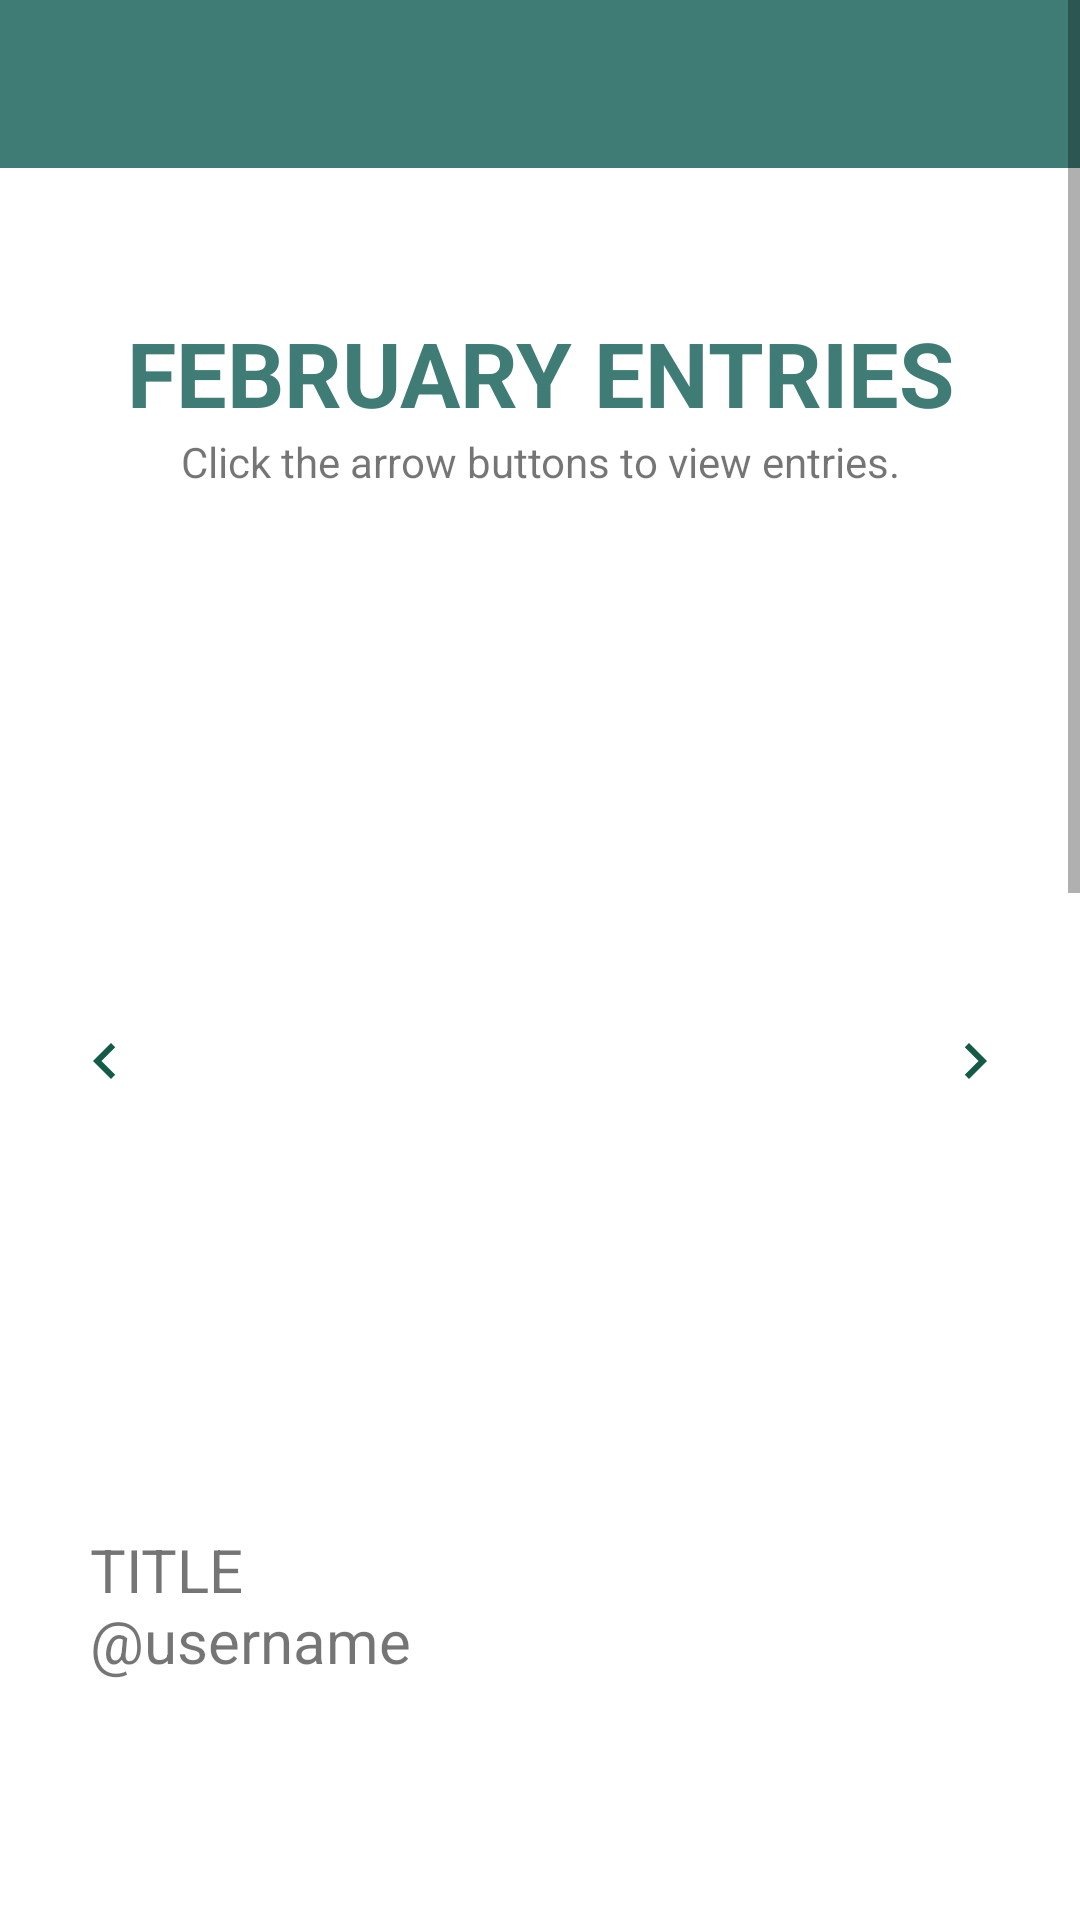

Layout XML and referenced resources for this Android screen:
<!-- AndroidManifest.xml: application theme Theme.LandingPage -->
<!-- res/layout/activity_appdev_voteproper.xml -->
<?xml version="1.0" encoding="utf-8"?>
<ScrollView xmlns:android="http://schemas.android.com/apk/res/android"
        xmlns:app="http://schemas.android.com/apk/res-auto"
        xmlns:tools="http://schemas.android.com/tools"
        android:layout_width="match_parent"
        android:layout_height="match_parent"
        android:backgroundTint="#407C76"
        android:fillViewport="true"
        tools:layout_editor_absoluteX="1dp"
        tools:layout_editor_absoluteY="1dp">

    <androidx.constraintlayout.widget.ConstraintLayout
        android:layout_width="match_parent"
        android:layout_height="wrap_content"
        tools:context=".appdev_voteproper">

        <include
            android:id="@+id/include"
            layout="@layout/toolbar_layout"
            android:layout_width="match_parent"
            android:layout_height="wrap_content"
            android:layout_gravity="start"
            android:layout_marginVertical="120dp">

        </include>

        <TextView
            android:id="@+id/text_vote"
            android:layout_width="wrap_content"
            android:layout_height="wrap_content"
            android:layout_marginTop="104dp"
            android:gravity="center"
            android:text="FEBRUARY ENTRIES"
            android:textColor="#407C76"
            android:textSize="30sp"
            android:textStyle="bold"
            app:layout_constraintEnd_toEndOf="parent"
            app:layout_constraintStart_toStartOf="parent"
            app:layout_constraintTop_toTopOf="parent">

        </TextView>

        <TextView
            android:id="@+id/textv1"
            android:layout_width="wrap_content"
            android:layout_height="wrap_content"
            android:gravity="center"
            android:text="Click the arrow buttons to view entries."
            app:layout_constraintEnd_toEndOf="parent"
            app:layout_constraintStart_toStartOf="parent"
            app:layout_constraintTop_toBottomOf="@+id/text_vote">

        </TextView>

        <ImageSwitcher
            android:id="@+id/entries"
            android:layout_width="300dp"
            android:layout_height="300dp"
            android:layout_gravity="center"
            android:layout_marginTop="1dp"
            android:layout_marginBottom="272dp"
            android:inAnimation="@android:anim/slide_in_left"
            android:outAnimation="@android:anim/slide_out_right"
            android:src="@drawable/entry2"
            app:layout_constraintBottom_toBottomOf="parent"
            app:layout_constraintEnd_toEndOf="@+id/text_vote"
            app:layout_constraintHorizontal_bias="0.512"
            app:layout_constraintStart_toStartOf="@+id/text_vote"
            app:layout_constraintTop_toBottomOf="@+id/text_vote"
            app:layout_constraintVertical_bias="0.075" />

        <ImageButton
            android:id="@+id/before"
            android:layout_width="70dp"
            android:layout_height="70dp"
            android:background="@drawable/btn_transparent"
            android:src="@drawable/ic_baseline_navigate_before_24"
            app:layout_constraintBottom_toBottomOf="parent"
            app:layout_constraintEnd_toStartOf="@+id/entries"
            app:layout_constraintHorizontal_bias="0.0"
            app:layout_constraintStart_toStartOf="parent"
            app:layout_constraintTop_toTopOf="parent"
            app:layout_constraintVertical_bias="0.244"
            tools:ignore="SpeakableTextPresentCheck" />

        <ImageButton
            android:id="@+id/next"
            android:layout_width="70dp"
            android:layout_height="70dp"
            android:background="@drawable/btn_transparent"
            android:src="@drawable/ic_baseline_navigate_next_24"
            app:layout_constraintBottom_toBottomOf="parent"
            app:layout_constraintEnd_toEndOf="parent"
            app:layout_constraintHorizontal_bias="1.0"
            app:layout_constraintStart_toEndOf="@+id/entries"
            app:layout_constraintTop_toTopOf="parent"
            app:layout_constraintVertical_bias="0.244"
            tools:ignore="SpeakableTextPresentCheck">

        </ImageButton>

        <TextView
            android:id="@+id/textView4"
            android:layout_width="wrap_content"
            android:layout_height="wrap_content"
            android:layout_marginTop="150dp"
            android:text="VOTE ENTRIES"
            android:textColor="#407C76"
            android:textSize="25sp"
            android:textStyle="bold"
            app:layout_constraintBottom_toBottomOf="parent"
            app:layout_constraintEnd_toEndOf="parent"
            app:layout_constraintStart_toStartOf="parent"
            app:layout_constraintTop_toBottomOf="@+id/entries"
            app:layout_constraintVertical_bias="0.131"></TextView>

        <TextView
            android:id="@+id/textv"
            android:layout_width="wrap_content"
            android:layout_height="wrap_content"
            android:gravity="center"
            android:text="Click the button to view."
            app:layout_constraintEnd_toEndOf="parent"
            app:layout_constraintStart_toStartOf="parent"
            app:layout_constraintTop_toBottomOf="@+id/textView4"/>


        <TextView
            android:id="@+id/title"
            android:layout_width="110dp"
            android:layout_height="wrap_content"
            android:layout_marginTop="15dp"
            android:text="TITLE   @username"
            android:textSize="20sp"
            app:layout_constraintBottom_toBottomOf="@id/textView4"
            app:layout_constraintEnd_toEndOf="parent"
            app:layout_constraintHorizontal_bias="0.0"
            app:layout_constraintStart_toStartOf="@id/entries"
            app:layout_constraintTop_toBottomOf="@+id/entries"
            app:layout_constraintVertical_bias="0.0"></TextView>

        <ImageView
            android:id="@+id/vote1"
            android:layout_width="100dp"
            android:layout_height="100dp"
            android:layout_marginTop="30dp"
            android:src="@drawable/entry4"
            app:layout_constraintBottom_toBottomOf="parent"
            app:layout_constraintEnd_toEndOf="parent"
            app:layout_constraintHorizontal_bias="0.259"
            app:layout_constraintStart_toStartOf="parent"
            app:layout_constraintTop_toBottomOf="@+id/textView4"
            app:layout_constraintVertical_bias="0.035" />

        <TextView
            android:id="@+id/counter_vote1"
            android:layout_width="70dp"
            android:layout_height="50dp"
            android:layout_marginStart="90dp"
            app:layout_constraintBottom_toTopOf="@+id/vote1_btn"
            app:layout_constraintEnd_toEndOf="parent"
            app:layout_constraintStart_toStartOf="parent"
            android:text="Image 1"
            android:textSize="15sp"
            android:gravity="center"></TextView>

        <Button
            android:id="@+id/vote1_btn"
            android:layout_width="80dp"
            android:layout_height="50dp"
            android:layout_marginTop="100dp"
            android:backgroundTint="#407C76"
            android:text="VOTE"
            app:layout_constraintEnd_toEndOf="parent"
            app:layout_constraintHorizontal_bias="0.64"
            app:layout_constraintStart_toStartOf="parent"
            app:layout_constraintTop_toBottomOf="@+id/textView4" />

        <ImageView
            android:id="@+id/vote2"
            android:layout_width="100dp"
            android:layout_height="100dp"
            android:layout_marginTop="20dp"
            android:src="@drawable/entry2"
            app:layout_constraintEnd_toEndOf="@+id/vote1"
            app:layout_constraintHorizontal_bias="0.0"
            app:layout_constraintStart_toStartOf="@+id/vote1"
            app:layout_constraintTop_toBottomOf="@+id/vote1"></ImageView>

        <Button
            android:id="@+id/vote2_btn"
            android:layout_width="80dp"
            android:layout_height="50dp"
            android:layout_marginTop="70dp"
            android:backgroundTint="#407C76"
            android:text="VOTE"
            app:layout_constraintEnd_toEndOf="parent"
            app:layout_constraintHorizontal_bias="0.64"
            app:layout_constraintStart_toStartOf="parent"
            app:layout_constraintTop_toBottomOf="@+id/vote1_btn" />

        <TextView
            android:id="@+id/counter_vote2"
            android:layout_width="70dp"
            android:layout_height="50dp"
            android:layout_marginStart="90dp"
            app:layout_constraintBottom_toTopOf="@+id/vote2_btn"
            app:layout_constraintEnd_toEndOf="parent"
            app:layout_constraintStart_toStartOf="parent"
            android:text="Image 2"
            android:textSize="15sp"
            android:gravity="center"></TextView>

        <ImageView
            android:id="@+id/vote3"
            android:layout_width="100dp"
            android:layout_height="100dp"
            android:layout_marginTop="20dp"
            android:src="@drawable/entry3"
            app:layout_constraintEnd_toEndOf="@+id/vote2"
            app:layout_constraintStart_toStartOf="@+id/vote2"
            app:layout_constraintTop_toBottomOf="@+id/vote2" />

        <Button
            android:id="@+id/vote3_btn"
            android:layout_width="80dp"
            android:layout_height="50dp"
            android:layout_marginTop="70dp"
            android:backgroundTint="#407C76"
            android:text="VOTE"
            app:layout_constraintEnd_toEndOf="parent"
            app:layout_constraintHorizontal_bias="0.64"
            app:layout_constraintStart_toStartOf="parent"
            app:layout_constraintTop_toBottomOf="@+id/vote2_btn" />

        <TextView
            android:id="@+id/counter_vote3"
            android:layout_width="70dp"
            android:layout_height="50dp"
            android:layout_marginStart="90dp"
            app:layout_constraintBottom_toTopOf="@+id/vote3_btn"
            app:layout_constraintEnd_toEndOf="parent"
            app:layout_constraintStart_toStartOf="parent"
            android:text="Image 3"
            android:textSize="15sp"
            android:gravity="center"></TextView>

        <ImageView
            android:id="@+id/vote4"
            android:layout_width="100dp"
            android:layout_height="100dp"
            android:layout_marginTop="20dp"
            android:layout_marginBottom="100dp"
            android:src="@drawable/entry5"
            app:layout_constraintBottom_toBottomOf="parent"
            app:layout_constraintEnd_toEndOf="@+id/vote3"
            app:layout_constraintHorizontal_bias="0.0"
            app:layout_constraintStart_toStartOf="@+id/vote3"
            app:layout_constraintTop_toBottomOf="@+id/vote3" />

        <Button
            android:id="@+id/vote4_btn"
            android:layout_width="80dp"
            android:layout_height="50dp"
            android:layout_marginTop="70dp"
            android:backgroundTint="#407C76"
            android:text="VOTE"
            app:layout_constraintEnd_toEndOf="parent"
            app:layout_constraintHorizontal_bias="0.64"
            app:layout_constraintStart_toStartOf="parent"
            app:layout_constraintTop_toBottomOf="@+id/vote3_btn" />

        <TextView
            android:id="@+id/counter_vote4"
            android:layout_width="70dp"
            android:layout_height="50dp"
            android:layout_marginStart="90dp"
            app:layout_constraintBottom_toTopOf="@+id/vote4_btn"
            app:layout_constraintEnd_toEndOf="parent"
            app:layout_constraintStart_toStartOf="parent"
            android:text="Image 4"
            android:textSize="15sp"
            android:gravity="center"></TextView>

    </androidx.constraintlayout.widget.ConstraintLayout>

</ScrollView>
<!-- res/layout/toolbar_layout.xml (included above) -->
<?xml version="1.0" encoding="utf-8"?>

<LinearLayout xmlns:android="http://schemas.android.com/apk/res/android"
    xmlns:app="http://schemas.android.com/apk/res-auto"
    android:orientation="vertical"
    android:layout_width="match_parent"
    android:layout_height="match_parent">

    <androidx.appcompat.widget.Toolbar
        android:id="@+id/toolbar"
        android:layout_width="match_parent"
        android:layout_height="wrap_content"
        android:background="#407C76"
        app:titleTextColor="@color/white"
        app:titleMarginStart="25dp"
        android:minHeight="?attr/actionBarSize"
        android:theme="?attr/actionBarTheme" />
</LinearLayout>
<!-- resources referenced by this layout -->
<resources>
  <!-- drawable btn_transparent (drawable) -->
  <?xml version="1.0" encoding="utf-8"?>
  
  <selector xmlns:android="http://schemas.android.com/apk/res/android">
      android:background="@android:color/transparent"
  </selector>
  <!-- drawable entry2: jpg bitmap (drawable-v24, 108314 bytes) -->
  <!-- drawable entry3: jpg bitmap (drawable-v24, 75555 bytes) -->
  <!-- drawable entry4: jpg bitmap (drawable-v24, 25235 bytes) -->
  <!-- drawable entry5: jpg bitmap (drawable-v24, 74050 bytes) -->
  <!-- drawable ic_baseline_navigate_before_24 (drawable) -->
  <vector android:autoMirrored="true" android:height="24dp"
      android:tint="#135B46" android:viewportHeight="24"
      android:viewportWidth="24" android:width="24dp" xmlns:android="http://schemas.android.com/apk/res/android">
      <path android:fillColor="@android:color/white" android:pathData="M15.41,7.41L14,6l-6,6 6,6 1.41,-1.41L10.83,12z"/>
  </vector>
  <!-- drawable ic_baseline_navigate_next_24 (drawable) -->
  <vector android:autoMirrored="true" android:height="24dp"
      android:tint="#135B46" android:viewportHeight="24"
      android:viewportWidth="24" android:width="24dp" xmlns:android="http://schemas.android.com/apk/res/android">
      <path android:fillColor="@android:color/white" android:pathData="M10,6L8.59,7.41 13.17,12l-4.58,4.59L10,18l6,-6z"/>
  </vector>
  <style name="Theme.LandingPage" parent="Theme.MaterialComponents.DayNight.NoActionBar">
          
          <item name="colorPrimary">@color/purple_500</item>
          <item name="colorPrimaryVariant">@color/purple_700</item>
          <item name="colorOnPrimary">@color/white</item>
          
          <item name="colorSecondary">@color/teal_200</item>
          <item name="colorSecondaryVariant">@color/teal_700</item>
          <item name="colorOnSecondary">@color/black</item>
          
          <item name="android:statusBarColor">?attr/colorPrimaryVariant</item>
          
      </style>
  <!-- not gathered from this repository: default colours our renderer supplied (Android Studio template values) -->
  <color name="purple_500">#FF6200EE</color>
  <color name="purple_700">#FF3700B3</color>
  <color name="teal_200">#FF03DAC5</color>
  <color name="teal_700">#FF018786</color>
  <color name="black">#FF000000</color>
  <color name="white">#FFFFFFFF</color>
</resources>
